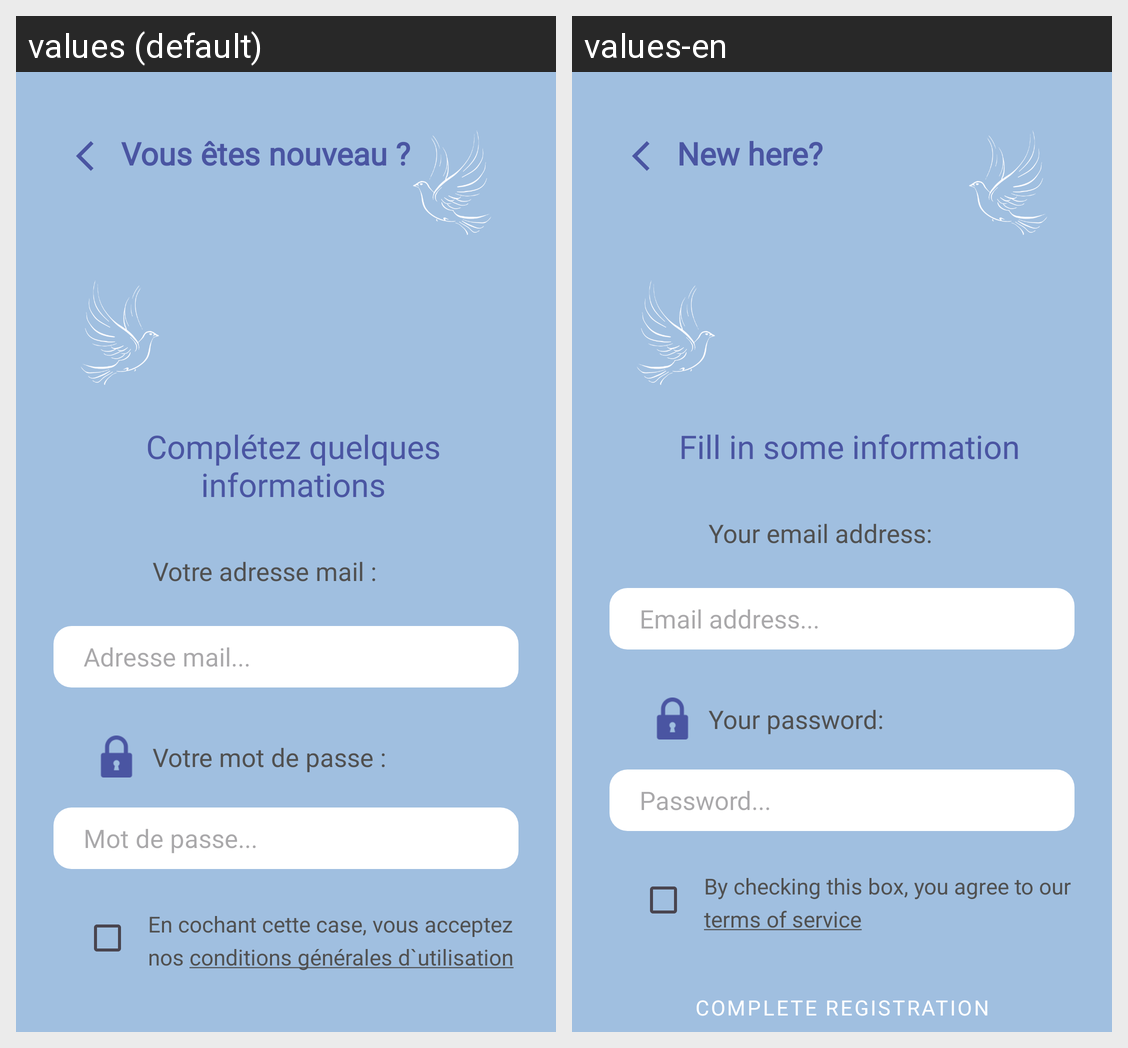

This grid shows one Android layout under two languages. Give, for every string resource on the screen, its name, the default text and each shown locale's text.
Android screen res/layout/activity_register2.xml rendered under 2 locales, left to right: values (default), values-en. Device: Nexus 5 (rendered at 1080×1920; each locale shown at half size, 540×960, under a caption strip naming it); theme Base.Theme.SAE_S4_01_App_Mobile.
Strings drawn on this screen, with the default value and each locale's value (text and hints the layout hard-codes, and strings that could not be matched under every locale, appear in the picture but are not listed):

nouveau
  values: Vous êtes nouveau ?
  values-en: New here?

quelque_info
  values: Complétez quelques informations
  values-en: Fill in some information

vmail
  values: Votre adresse mail :
  values-en: Your email address:

amail
  values: Adresse mail...
  values-en: Email address...

vmdp
  values: Votre mot de passe : 
  values-en: Your password:

Motpasse
  values: Mot de passe...
  values-en: Password...

text_condition
  values: En cochant cette case, vous acceptez nos conditions générales d`utilisation
  values-en: By checking this box, you agree to our terms of service
